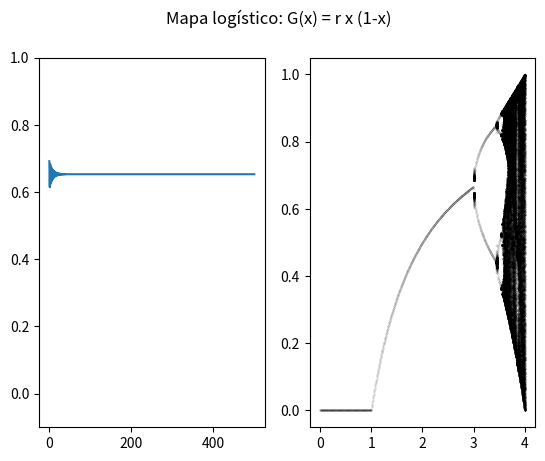

Write Python code to recreate this figure.
import matplotlib.pyplot as plt
import numpy as np

time_samples = 1000
x0 = 0.4
x = x0
r = 2.6
total_time = 500
time_span = np.linspace(0, total_time, total_time)
rates = np.linspace(0, 4, time_samples)


list_of_repeated_values = []


def close_to_any(a: float, values: list[float], **kwargs):
    return np.any(np.isclose(a, values, **kwargs))


def get_repeated_points(r: float, values: list[float]):
    xs: list[float] = []
    ys: list[float] = []

    if r < 3:
        ys.append(values[-1])
        xs.append(r)
        list_of_repeated_values.append(ys)
        return xs, ys

    for i, v in reversed(list(enumerate(values))):
        if close_to_any(v, ys, rtol=0.0000000000000000000000000000001):
            break
        else:
            ys.append(v)
            xs.append(r)

    list_of_repeated_values.append(ys)
    return xs, ys


population_values_r: list[list[float]] = []
final_populations: list[float] = []

_x = []
_y = []
for r in rates:
    pop_values = []
    x = x0
    for i in range(len(time_span)):
        x = r * x * (1.0 - x)
        pop_values.append(x)
    population_values_r.append(pop_values)
    final_populations.append(pop_values[-1])
    xs, ys = get_repeated_points(r, pop_values)
    _x.extend(xs)
    _y.extend(ys)


i = int(len(rates) * 0.72)
print(rates[i])
fig, (ax1, ax2) = plt.subplots(1, 2)
fig.suptitle('Mapa logístico: G(x) = r x (1-x)')

ax1.plot(time_span, population_values_r[i])
ax1.set_ylim((-0.1, 1))

ax2.scatter(_x, _y, s=0.05, alpha=0.3, c='k')

plt.show()
